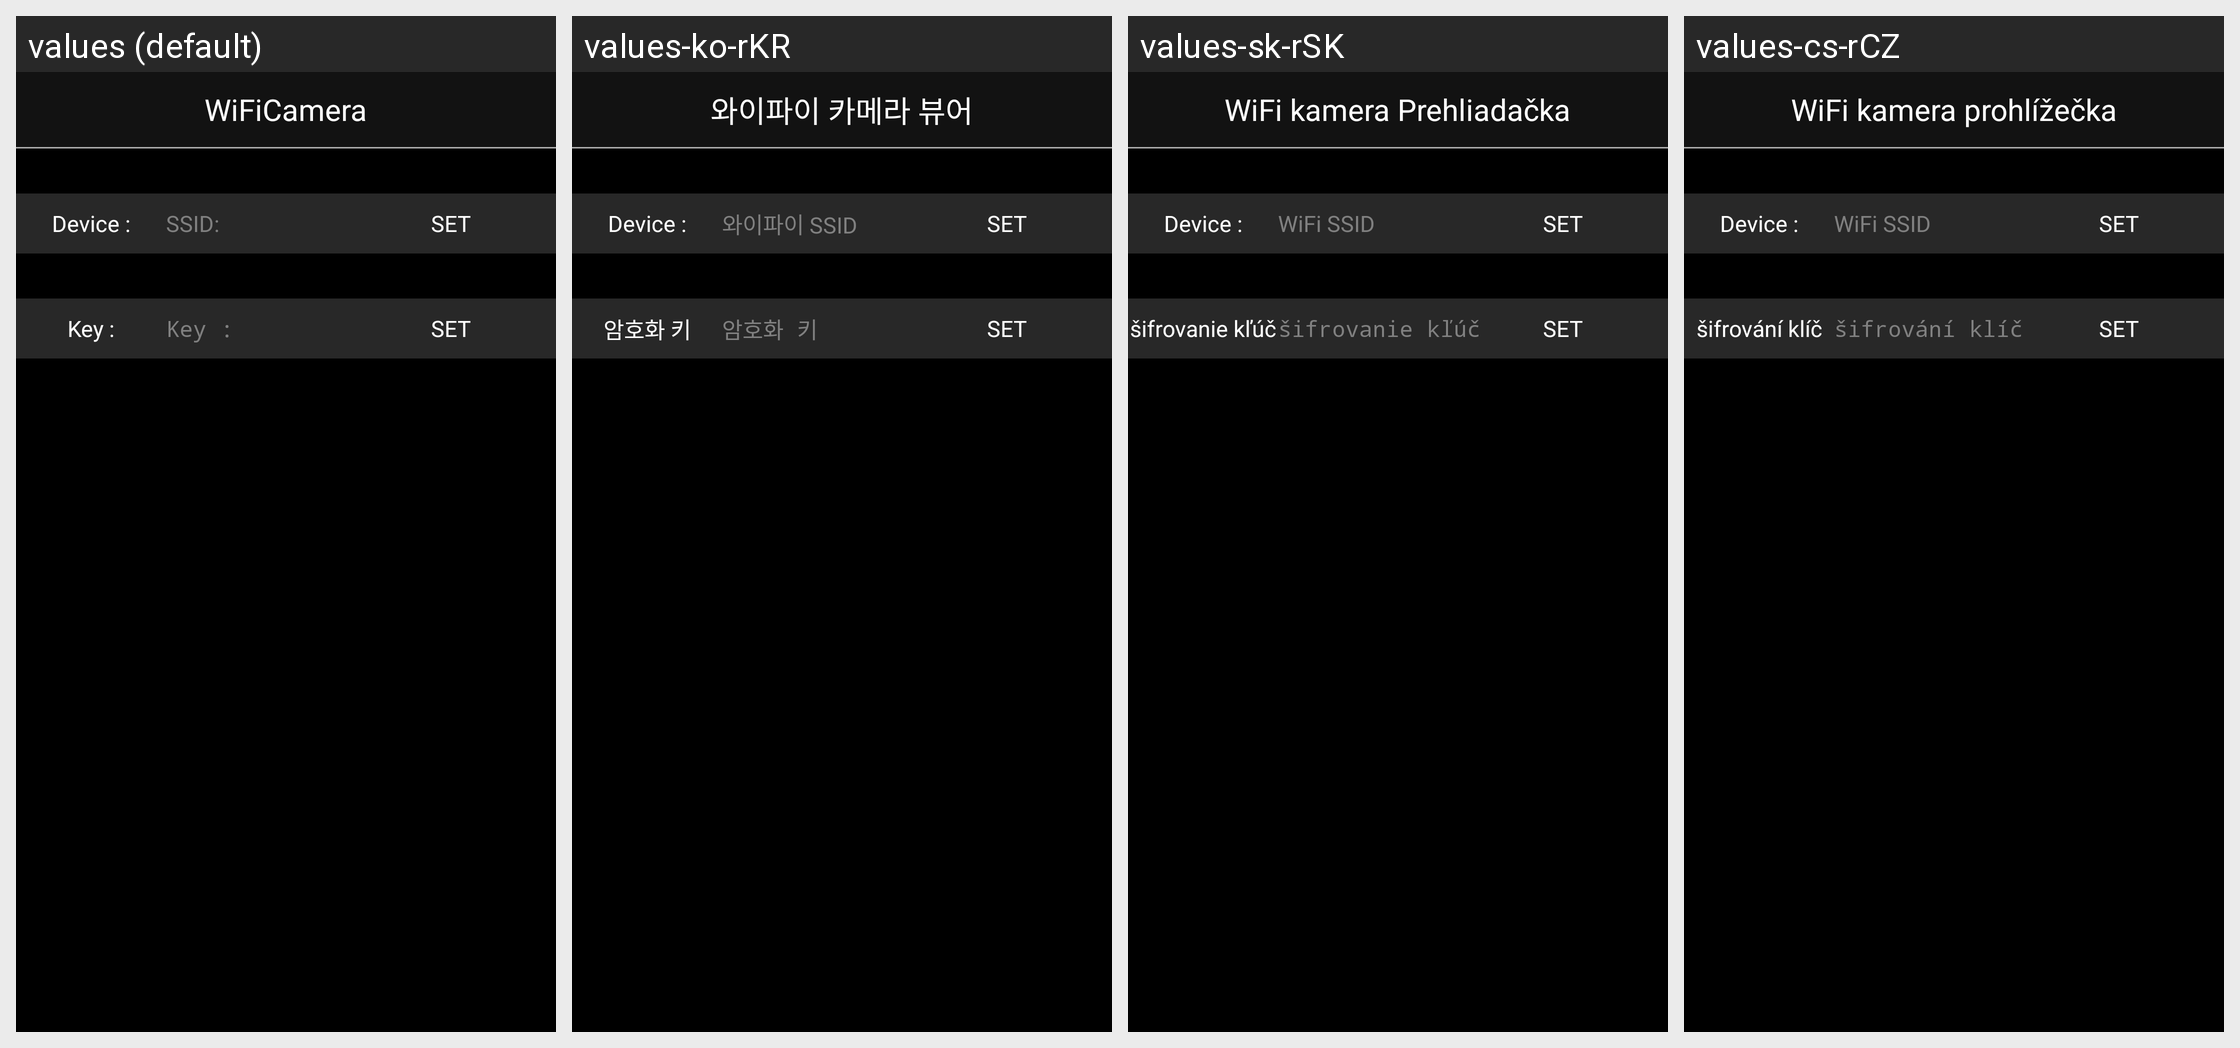

This grid shows one Android layout under several languages. Give, for every string resource on the screen, its name, the default text and each shown locale's text.
Android screen res/layout/network_configurations.xml rendered under 4 locales, left to right: values (default), values-ko-rKR, values-sk-rSK, values-cs-rCZ. Device: Nexus 5 (rendered at 1080×1920; each locale shown at half size, 540×960, under a caption strip naming it); theme AppTheme.
Other locales in the repository, not shown: values-de-rDE, values-es-rES, values-fr-rFR, values-it-rIT, values-ja-rJP, values-lv-rLV, values-pl-rPL, values-pt-rPT, values-ro-rRO, values-ru, values-uk-rUA, values-zh-rCN, values-zh-rTW.
Strings drawn on this screen, with the default value and each locale's value (text and hints the layout hard-codes, and strings that could not be matched under every locale, appear in the picture but are not listed):

set_ssid_old
  values: Device :
  values-ko-rKR: Device :  [not translated; the default value is used]
  values-sk-rSK: Device :  [not translated; the default value is used]
  values-cs-rCZ: Device :  [not translated; the default value is used]

label_wifi_ssid
  values: SSID:
  values-ko-rKR: 와이파이 SSID
  values-sk-rSK: WiFi SSID
  values-cs-rCZ: WiFi SSID

motify_others
  values: SET
  values-ko-rKR: SET  [not translated; the default value is used]
  values-sk-rSK: SET  [not translated; the default value is used]
  values-cs-rCZ: SET  [not translated; the default value is used]

label_encryption_key
  values: Key :
  values-ko-rKR: 암호화 키
  values-sk-rSK: šifrovanie kľúč
  values-cs-rCZ: šifrování klíč

app_name
  values: WiFiCamera
  values-ko-rKR: 와이파이 카메라 뷰어
  values-sk-rSK: WiFi kamera Prehliadačka
  values-cs-rCZ: WiFi kamera prohlížečka
